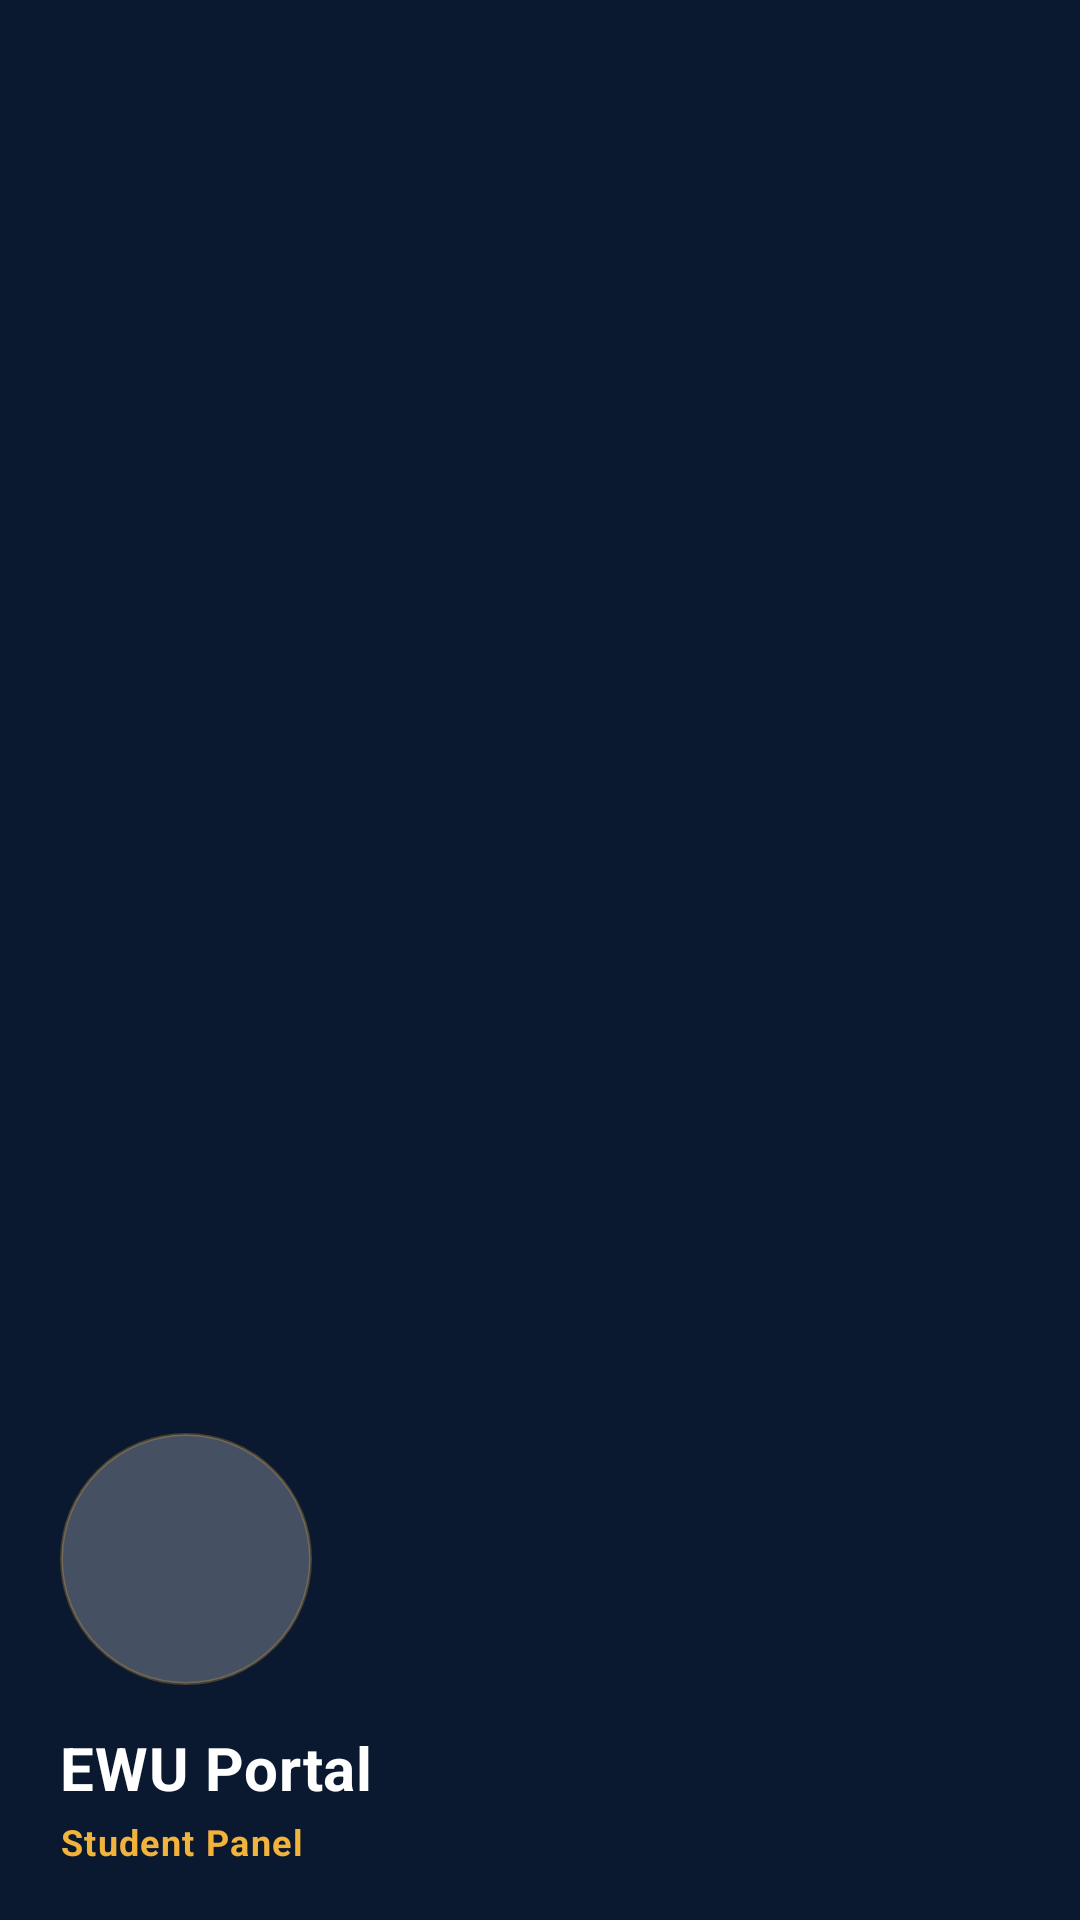

Write the Android layout XML for this screen, with the resource values it uses.
<!-- AndroidManifest.xml: application theme Theme.EwuPortal -->
<!-- res/layout/drawer_header.xml -->
<?xml version="1.0" encoding="utf-8"?>
<LinearLayout android:gravity="bottom" android:orientation="vertical" android:background="@color/brand_navy_900" android:paddingLeft="20.0dp" android:paddingTop="28.0dp" android:paddingRight="20.0dp" android:paddingBottom="18.0dp" android:layout_width="match_parent" android:layout_height="wrap_content" android:paddingHorizontal="20.0dp"
  xmlns:android="http://schemas.android.com/apk/res/android">
    <FrameLayout android:background="@drawable/bg_logo_badge" android:layout_width="84.0dp" android:layout_height="84.0dp" android:layout_marginBottom="14.0dp">
        <ImageView android:layout_gravity="center" android:layout_width="62.0dp" android:layout_height="62.0dp" android:src="@drawable/app_icon" android:contentDescription="@string/app_name" />
    </FrameLayout>
    <TextView android:textSize="20.0sp" android:textStyle="bold" android:textColor="@color/text_on_dark_primary" android:layout_width="wrap_content" android:layout_height="wrap_content" android:text="@string/app_name" android:letterSpacing="0.01" />
    <TextView android:textSize="12.0sp" android:textStyle="bold" android:textColor="@color/accent_gold" android:layout_width="wrap_content" android:layout_height="wrap_content" android:layout_marginTop="3.0dp" android:text="@string/drawer_subtitle" android:letterSpacing="0.04" />
</LinearLayout>
<!-- resources referenced by this layout -->
<resources>
  <color name="accent_gold">#f2b33d</color>
  <color name="brand_navy_900">#0a1930</color>
  <color name="text_on_dark_primary">#ffffffff</color>
  <!-- drawable bg_logo_badge (drawable) -->
  <?xml version="1.0" encoding="utf-8"?>
  <shape android:shape="oval"
    xmlns:android="http://schemas.android.com/apk/res/android">
      <solid android:color="@color/glass_fill_light" />
      <stroke android:width="1.0dp" android:color="@color/glass_stroke_gold" />
  </shape>
  <string name="app_name">EWU Portal</string>
  <string name="drawer_subtitle">Student Panel</string>
  <color name="glass_fill_light">#3dffffff</color>
  <color name="glass_stroke_gold">#40f2b33d</color>
</resources>
